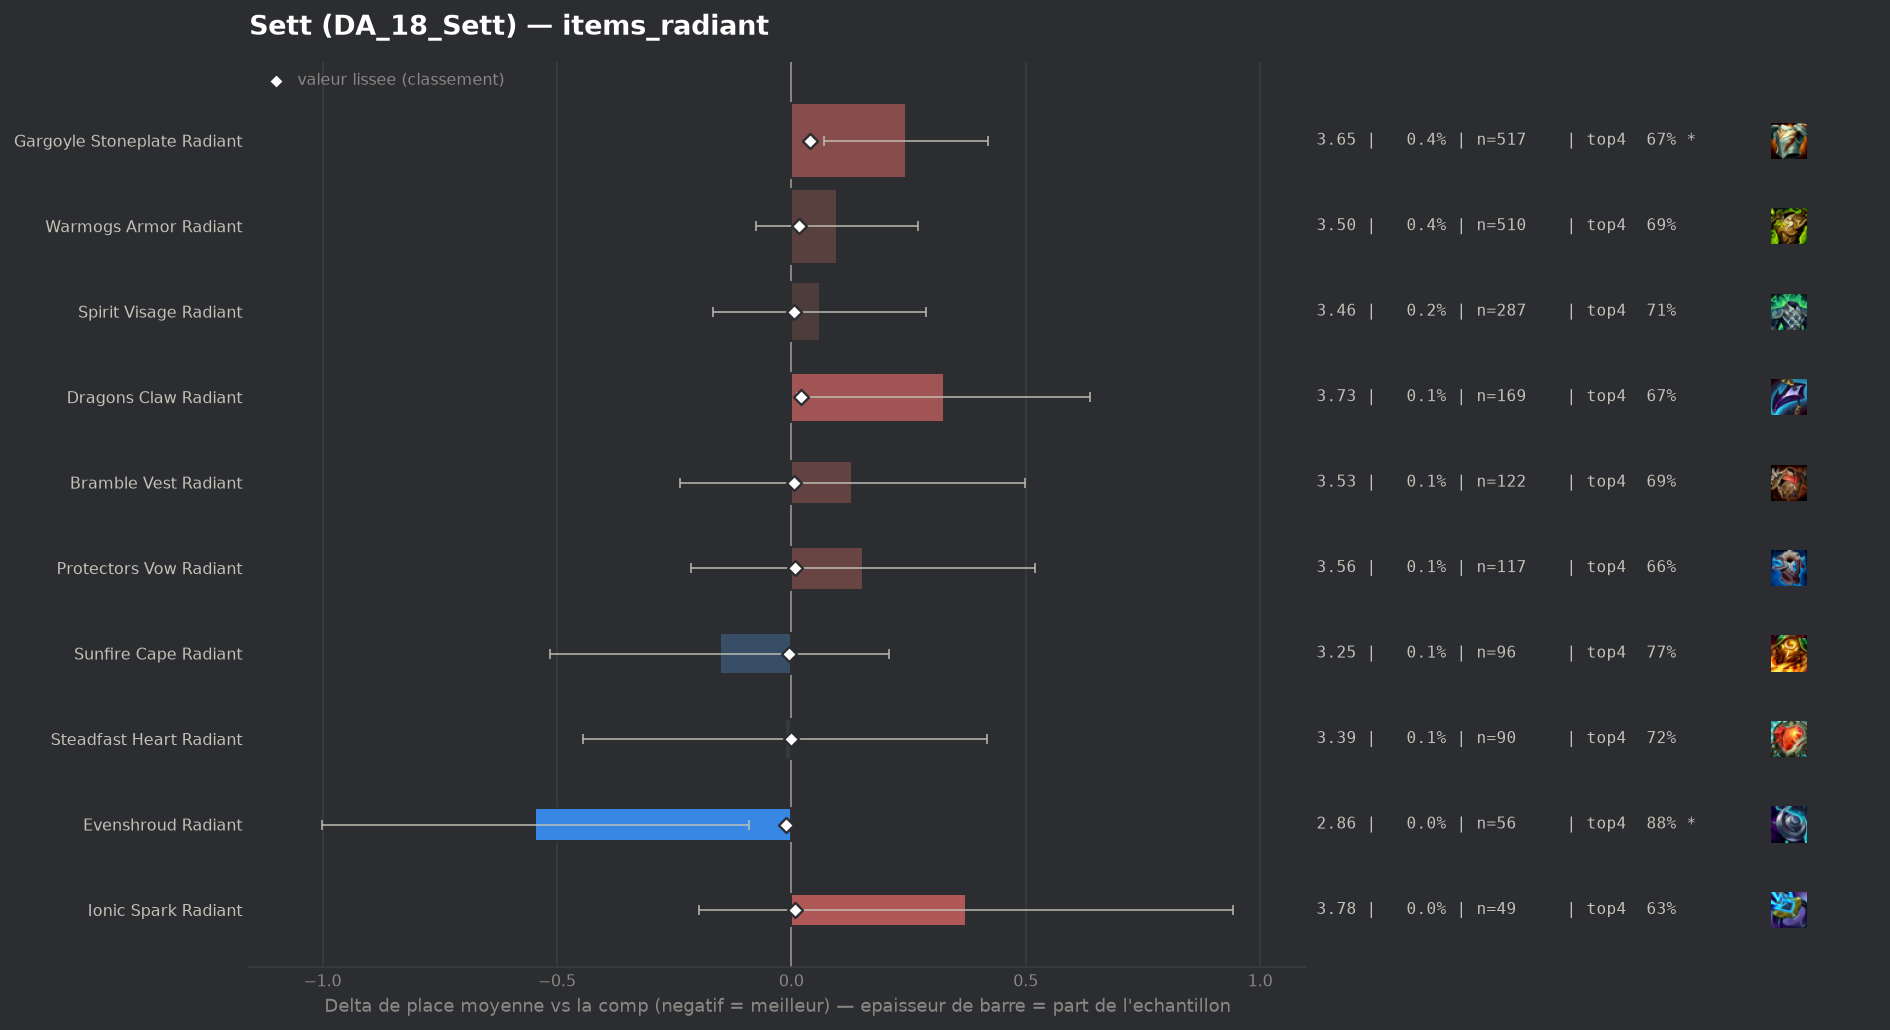

The file beside this chart, header and first rows:
group, label, n, share, avg_place, shrunk_avg, score, d_avg, d_avg_pess, impact, d_top4, win, top2, top4, sd, z, p, significant
populaire, Evenshroud Radiant, 56, 0.0004261, 2.857, 3.392, -0.011, -0.546, -0.091, 0.0, 0.1623, 0.3036, 0.4821, 0.875, 1.736, -2.35, 0.01871, True
populaire, Sunfire Cape Radiant, 96, 0.0007305, 3.25, 3.398, -0.005, -0.153, 0.0, 0.0, 0.0581, 0.1667, 0.3958, 0.7708, 1.803, -0.83, 0.4062, False
populaire, Steadfast Heart Radiant, 90, 0.0006848, 3.389, 3.402, -0.0, -0.014, 0.0, 0.0, 0.0095, 0.2333, 0.4444, 0.7222, 2.085, -0.06, 0.9492, False
populaire, Bramble Vest Radiant, 122, 0.0009283, 3.533, 3.409, 0.006, 0.13, 0.0, -0.0, -0.0242, 0.2049, 0.3689, 0.6885, 2.073, 0.69, 0.4891, False
populaire, Spirit Visage Radiant, 287, 0.002184, 3.463, 3.409, 0.006, 0.061, 0.0, -0.0, -0.0054, 0.2125, 0.3589, 0.7073, 1.961, 0.52, 0.6015, False
populaire, Ionic Spark Radiant, 49, 0.0003729, 3.776, 3.41, 0.007, 0.373, 0.0, -0.0, -0.08, 0.2041, 0.2857, 0.6327, 2.033, 1.28, 0.1996, False
populaire, Protectors Vow Radiant, 117, 0.0008903, 3.556, 3.409, 0.007, 0.153, 0.0, -0.0, -0.0546, 0.2051, 0.3761, 0.6581, 2.027, 0.81, 0.4156, False
populaire, Warmogs Armor Radiant, 510, 0.003881, 3.5, 3.419, 0.016, 0.097, 0.0, -0.0001, -0.0225, 0.1902, 0.3745, 0.6902, 1.989, 1.1, 0.2711, False
populaire, Dragons Claw Radiant, 169, 0.001286, 3.728, 3.423, 0.02, 0.325, 0.012, -0.0, -0.0441, 0.1775, 0.3314, 0.6686, 2.075, 2.03, 0.04189, False
populaire, Gargoyle Stoneplate Radiant, 517, 0.003934, 3.648, 3.443, 0.04, 0.245, 0.07, -0.0002, -0.0473, 0.1915, 0.3385, 0.6654, 2.022, 2.75, 0.00595, True
